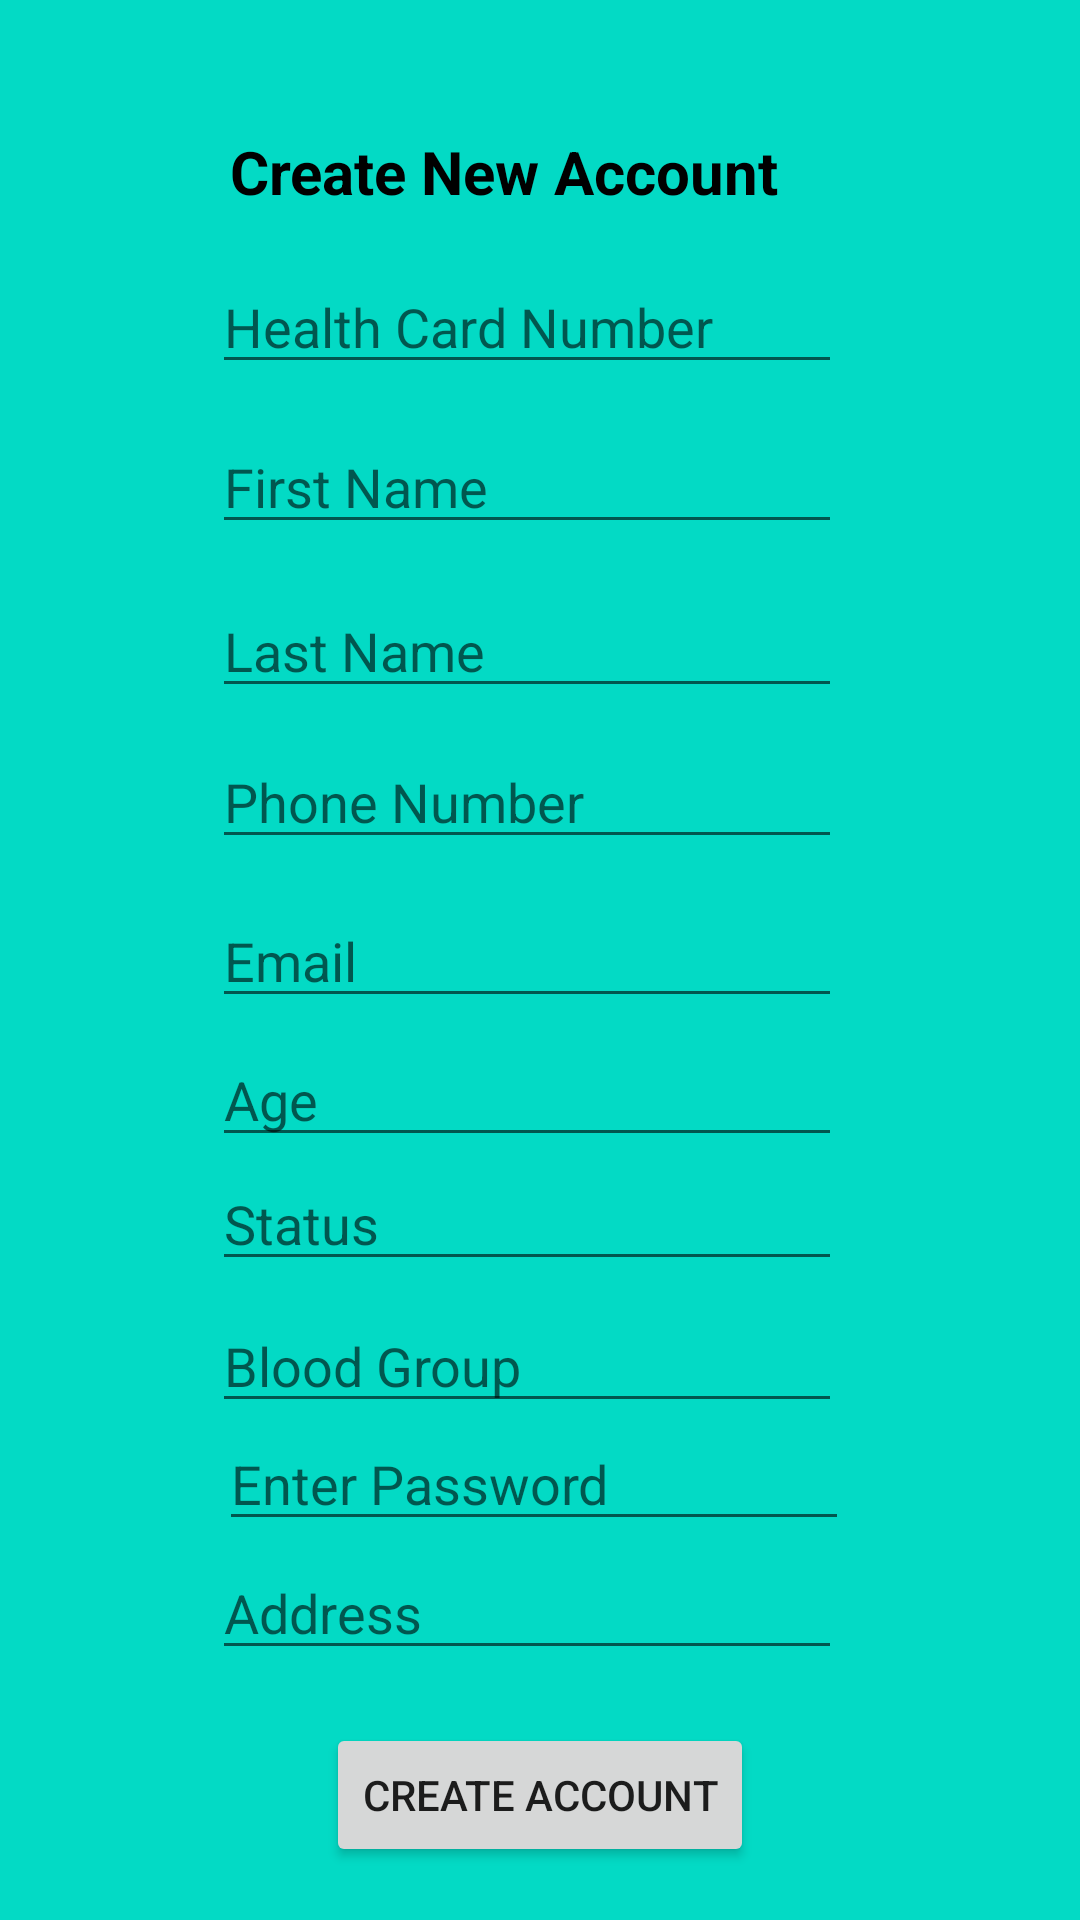

Produce the Android XML layout that renders to this screen, including the resource entries it uses.
<!-- AndroidManifest.xml: application theme Theme.Mediplus -->
<!-- res/layout/activity_sign_up.xml -->
<?xml version="1.0" encoding="utf-8"?>
<androidx.constraintlayout.widget.ConstraintLayout xmlns:android="http://schemas.android.com/apk/res/android"
    xmlns:app="http://schemas.android.com/apk/res-auto"
    xmlns:tools="http://schemas.android.com/tools"
    android:layout_width="match_parent"
    android:layout_height="match_parent"
    tools:context=".signUp"
    android:background="@color/teal_200">

    <TextView
        android:id="@+id/signUpPageTitle"
        android:layout_width="wrap_content"
        android:layout_height="wrap_content"
        android:text="Create New Account"
        android:textColor="@color/black"
        android:textStyle="bold"
        android:textSize="20dp"
        app:layout_constraintBottom_toBottomOf="parent"
        app:layout_constraintEnd_toEndOf="parent"
        app:layout_constraintHorizontal_bias="0.434"
        app:layout_constraintStart_toStartOf="parent"
        app:layout_constraintTop_toTopOf="parent"
        app:layout_constraintVertical_bias="0.071" />

    <EditText
        android:id="@+id/SignUpBloodGroup_editText"
        android:layout_width="wrap_content"
        android:layout_height="wrap_content"
        android:ems="10"
        android:inputType="textPersonName"
        android:hint="Blood Group"
        app:layout_constraintBottom_toBottomOf="parent"
        app:layout_constraintEnd_toEndOf="parent"
        app:layout_constraintHorizontal_bias="0.472"
        app:layout_constraintStart_toStartOf="parent"
        app:layout_constraintTop_toBottomOf="@+id/SignUpStatus_editText"
        app:layout_constraintVertical_bias="0.035" />

    <EditText
        android:id="@+id/SignUpPageLastName_editText"
        android:layout_width="wrap_content"
        android:layout_height="wrap_content"
        android:ems="10"
        android:inputType="textPersonName"
        android:hint="Last Name"
        app:layout_constraintBottom_toBottomOf="parent"
        app:layout_constraintEnd_toEndOf="parent"
        app:layout_constraintHorizontal_bias="0.472"
        app:layout_constraintStart_toStartOf="parent"
        app:layout_constraintTop_toBottomOf="@+id/SignUpFirstName_editText"
        app:layout_constraintVertical_bias="0.032" />

    <EditText
        android:id="@+id/SignUpHealthCardNumber_editText"
        android:layout_width="wrap_content"
        android:layout_height="wrap_content"
        android:ems="10"
        android:inputType="textPersonName"
        android:hint="Health Card Number"
        app:layout_constraintBottom_toBottomOf="parent"
        app:layout_constraintEnd_toEndOf="parent"
        app:layout_constraintHorizontal_bias="0.472"
        app:layout_constraintStart_toStartOf="parent"
        app:layout_constraintTop_toBottomOf="@+id/signUpPageTitle"
        app:layout_constraintVertical_bias="0.03" />

    <EditText
        android:id="@+id/SignUpPhoneNumber_editText"
        android:layout_width="wrap_content"
        android:layout_height="wrap_content"
        android:ems="10"
        android:inputType="phone"
        android:hint="Phone Number"
        app:layout_constraintBottom_toBottomOf="parent"
        app:layout_constraintEnd_toEndOf="parent"
        app:layout_constraintHorizontal_bias="0.472"
        app:layout_constraintStart_toStartOf="parent"
        app:layout_constraintTop_toBottomOf="@+id/SignUpPageLastName_editText"
        app:layout_constraintVertical_bias="0.025" />

    <EditText
        android:id="@+id/SignUpEmail_editText"
        android:layout_width="wrap_content"
        android:layout_height="wrap_content"
        android:ems="10"
        android:inputType="textEmailAddress"
        android:hint="Email"
        app:layout_constraintBottom_toBottomOf="parent"
        app:layout_constraintEnd_toEndOf="parent"
        app:layout_constraintHorizontal_bias="0.472"
        app:layout_constraintStart_toStartOf="parent"
        app:layout_constraintTop_toBottomOf="@+id/SignUpPhoneNumber_editText"
        app:layout_constraintVertical_bias="0.037" />

    <EditText
        android:id="@+id/SignUpAge_editText"
        android:layout_width="wrap_content"
        android:layout_height="wrap_content"
        android:ems="10"
        android:inputType="textPersonName"
        android:hint="Age"
        app:layout_constraintBottom_toBottomOf="parent"
        app:layout_constraintEnd_toEndOf="parent"
        app:layout_constraintHorizontal_bias="0.472"
        app:layout_constraintStart_toStartOf="parent"
        app:layout_constraintTop_toBottomOf="@+id/SignUpEmail_editText"
        app:layout_constraintVertical_bias="0.019" />

    <EditText
        android:id="@+id/SignUpStatus_editText"
        android:layout_width="wrap_content"
        android:layout_height="wrap_content"
        android:ems="10"
        android:inputType="textPersonName"
        android:hint="Status"
        app:layout_constraintBottom_toBottomOf="parent"
        app:layout_constraintEnd_toEndOf="parent"
        app:layout_constraintHorizontal_bias="0.472"
        app:layout_constraintStart_toStartOf="parent"
        app:layout_constraintTop_toBottomOf="@+id/SignUpAge_editText"
        app:layout_constraintVertical_bias="0.0" />

    <EditText
        android:id="@+id/SignUpFirstName_editText"
        android:layout_width="wrap_content"
        android:layout_height="wrap_content"
        android:layout_marginTop="12dp"
        android:ems="10"
        android:inputType="textPersonName"
        android:hint="First Name"
        app:layout_constraintBottom_toBottomOf="parent"
        app:layout_constraintEnd_toEndOf="parent"
        app:layout_constraintHorizontal_bias="0.472"
        app:layout_constraintStart_toStartOf="parent"
        app:layout_constraintTop_toBottomOf="@+id/SignUpHealthCardNumber_editText"
        app:layout_constraintVertical_bias="0.0" />

    <EditText
        android:id="@+id/SignUpPassword_editText"
        android:layout_width="wrap_content"
        android:layout_height="wrap_content"
        android:layout_marginBottom="132dp"
        android:ems="10"
        android:hint="Enter Password"
        android:inputType="textPassword"
        app:layout_constraintBottom_toBottomOf="parent"
        app:layout_constraintEnd_toEndOf="parent"
        app:layout_constraintHorizontal_bias="0.487"
        app:layout_constraintStart_toStartOf="parent"
        app:layout_constraintTop_toBottomOf="@+id/SignUpBloodGroup_editText"
        app:layout_constraintVertical_bias="0.272" />

    <EditText
        android:id="@+id/SignUpAddress"
        android:layout_width="wrap_content"
        android:layout_height="wrap_content"
        android:layout_marginBottom="80dp"
        android:ems="10"
        android:hint="Address"
        android:inputType="text"
        app:layout_constraintBottom_toBottomOf="parent"
        app:layout_constraintEnd_toEndOf="parent"
        app:layout_constraintHorizontal_bias="0.472"
        app:layout_constraintStart_toStartOf="parent"
        app:layout_constraintTop_toBottomOf="@+id/SignUpPassword_editText"
        app:layout_constraintVertical_bias="0.322" />

    <Button
        android:id="@+id/SignUpCreateAccountButton_btn"
        android:layout_width="wrap_content"
        android:layout_height="wrap_content"
        android:text="Create Account"
        app:layout_constraintBottom_toBottomOf="parent"
        app:layout_constraintEnd_toEndOf="parent"
        app:layout_constraintStart_toStartOf="parent"
        app:layout_constraintTop_toBottomOf="@+id/SignUpAddress" />

</androidx.constraintlayout.widget.ConstraintLayout>
<!-- resources referenced by this layout -->
<resources>
  <style name="Theme.Mediplus" parent="Theme.MaterialComponents.DayNight.DarkActionBar">
          
          <item name="colorPrimary">@color/purple_500</item>
          <item name="colorPrimaryVariant">@color/purple_700</item>
          <item name="colorOnPrimary">@color/white</item>
          
          <item name="colorSecondary">@color/teal_200</item>
          <item name="colorSecondaryVariant">@color/teal_700</item>
          <item name="colorOnSecondary">@color/black</item>
          
          <item name="android:statusBarColor" tools:targetApi="l">?attr/colorPrimaryVariant</item>
          
      </style>
  <!-- not gathered from this repository: default colours our renderer supplied (Android Studio template values) -->
  <color name="purple_500">#FF6200EE</color>
  <color name="purple_700">#FF3700B3</color>
  <color name="teal_200">#FF03DAC5</color>
  <color name="teal_700">#FF018786</color>
  <color name="black">#FF000000</color>
  <color name="white">#FFFFFFFF</color>
</resources>
